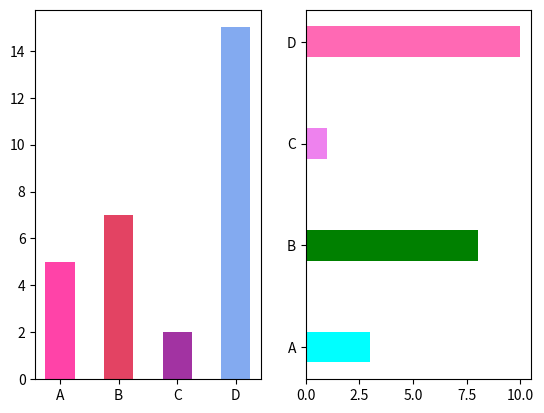

Here is the Python script that generated this plot:
import matplotlib
import matplotlib.pyplot as pt
import numpy as np

x = np.array(['A', 'B', 'C', 'D'])
y = np.array([5, 7, 2, 15])
pt.subplot(1,2,1)
colors = np.array(['#FF1493', '#DC143C', '#8B008B','#6495ED']) # color with hexdecimal value
pt.bar(x, y, color=colors, alpha=0.8, width=0.5)  #bar width=0.8 default

x = np.array(["A", "B", "C", "D"])
y = np.array([3, 8, 1, 10])
pt.subplot(1,2,2)
colors = np.array(['cyan', 'green', 'violet', 'hotpink'])
pt.barh(x,y, height=0.3, color=colors)    #use height instead of width in horizontal curve

pt.show()